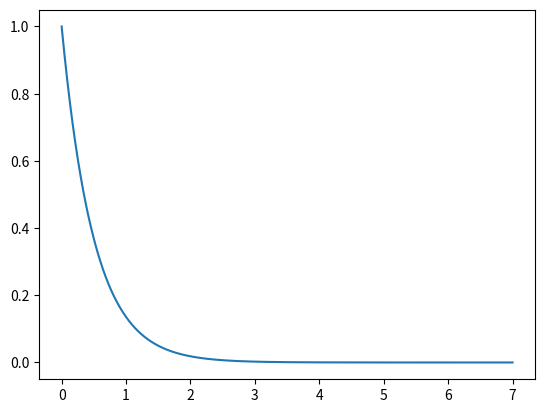

The matplotlib source for this figure:
import scipy
from scipy.integrate import solve_ivp
import matplotlib.pyplot as plt
import numpy as np

class ExponentialDecay:
	""" ODE class for exponential decay """


	def __init__(self, a):
		self.a = a
		if a < 0:
			raise ValueError
		else:
			pass

	def __call__(self, t, u):
		return -self.a*u

	def solve(self, U0, T, dt):
		"""Method for solving the ODE with initial conditions"""

		t_ev = np.linspace(0, T, int(T/dt) + 1) # setting up dt evaluation

		sol = solve_ivp(self.__call__, [0, T], [U0], t_eval=t_ev)
		return sol.t, sol.y[0]


if __name__ == "__main__":
	"""Run example"""

	decay_model = ExponentialDecay(2)
	t, u = decay_model.solve(1, 7, 0.001)
	plt.plot(t, u)
	plt.show()
